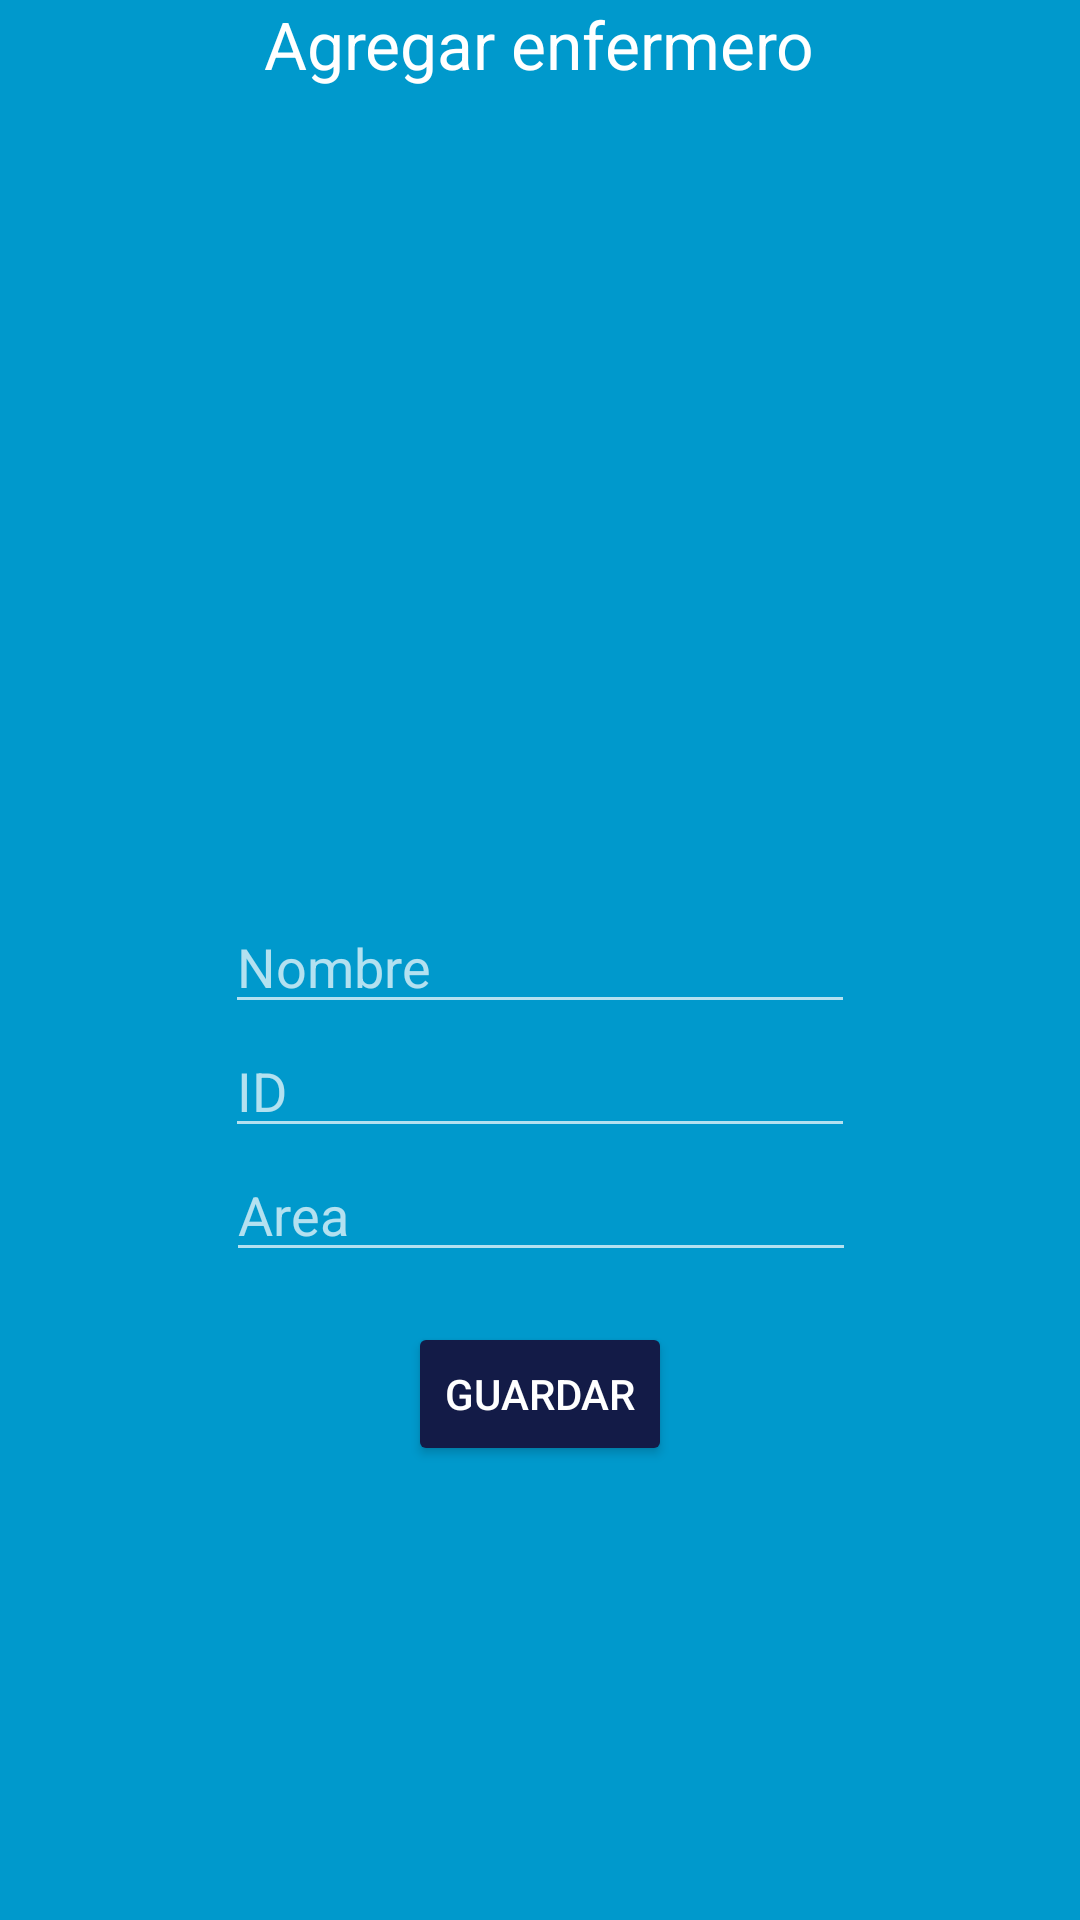

Android layout source for this screen:
<!-- AndroidManifest.xml: application theme Theme.AppCompat.NoActionBar -->
<!-- res/layout/activity_enfermero.xml -->
<?xml version="1.0" encoding="utf-8"?>
<androidx.constraintlayout.widget.ConstraintLayout xmlns:android="http://schemas.android.com/apk/res/android"
    xmlns:app="http://schemas.android.com/apk/res-auto"
    xmlns:tools="http://schemas.android.com/tools"
    android:id="@+id/layout"
    android:layout_width="match_parent"
    android:layout_height="match_parent"
    android:layout_gravity="center"
    android:background="@android:color/holo_blue_dark"
    tools:context=".Registro"
    tools:visibility="visible">

    <EditText
        android:id="@+id/new_med"
        android:layout_width="wrap_content"
        android:layout_height="wrap_content"
        android:autofillHints=""
        android:ems="10"
        android:hint="Area"
        android:inputType="textPersonName"
        app:layout_constraintEnd_toEndOf="parent"
        app:layout_constraintHorizontal_bias="0.502"
        app:layout_constraintStart_toStartOf="parent"
        app:layout_constraintTop_toBottomOf="@+id/fecha" />

    <Button
        android:id="@+id/button_new_task"
        android:layout_width="wrap_content"
        android:layout_height="wrap_content"
        android:layout_marginTop="58dp"
        android:text="Guardar"
        app:backgroundTint="#131B47"
        app:layout_constraintEnd_toEndOf="parent"
        app:layout_constraintStart_toStartOf="parent"
        app:layout_constraintTop_toBottomOf="@+id/fecha" />

    <EditText
        android:id="@+id/hora"
        android:layout_width="wrap_content"
        android:layout_height="wrap_content"
        android:layout_marginTop="300dp"
        android:layout_marginBottom="5dp"
        android:autofillHints=""
        android:ems="10"
        android:hint="@string/nombre"
        android:inputType="textPersonName"
        app:layout_constraintBottom_toTopOf="@+id/fecha"
        app:layout_constraintEnd_toEndOf="parent"
        app:layout_constraintStart_toStartOf="parent"
        app:layout_constraintTop_toTopOf="parent" />

    <EditText
        android:id="@+id/fecha"
        android:layout_width="wrap_content"
        android:layout_height="wrap_content"
        android:autofillHints=""
        android:ems="10"
        android:hint="@string/Id"
        android:inputType="textPersonName"
        android:visibility="visible"
        app:layout_constraintEnd_toEndOf="parent"
        app:layout_constraintStart_toStartOf="parent"
        app:layout_constraintTop_toBottomOf="@+id/hora" />

    <TextView
        android:id="@+id/textView8"
        android:layout_width="wrap_content"
        android:layout_height="wrap_content"
        android:text="Agregar enfermero"
        android:textAppearance="@style/TextAppearance.AppCompat.Large"
        app:layout_constraintEnd_toEndOf="parent"
        app:layout_constraintHorizontal_bias="0.498"
        app:layout_constraintStart_toStartOf="parent"
        tools:layout_editor_absoluteY="246dp" />

</androidx.constraintlayout.widget.ConstraintLayout>
<!-- resources referenced by this layout -->
<resources>
  <string name="Id">ID</string>
  <string name="nombre">Nombre</string>
</resources>
